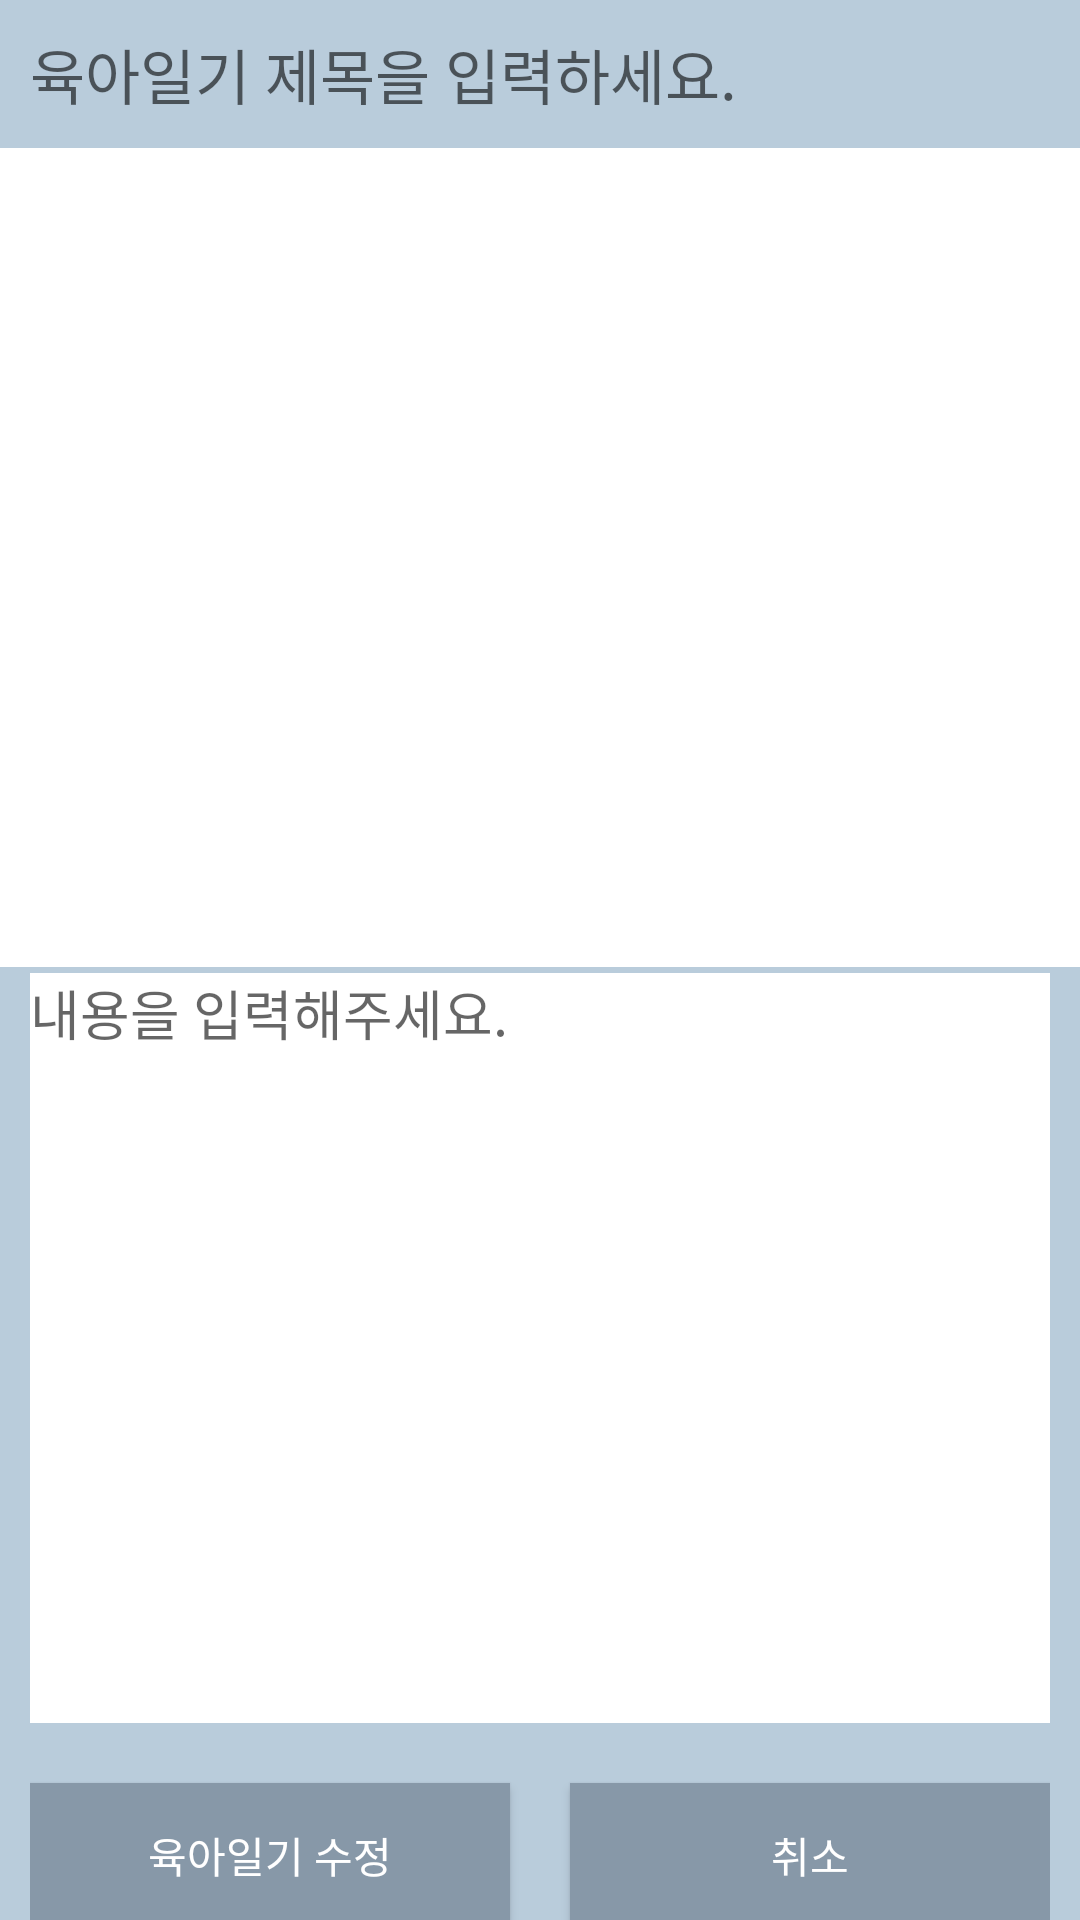

Write the Android layout XML for this screen, with the resource values it uses.
<!-- AndroidManifest.xml: application theme Theme.AppCompat.Light.NoActionBar -->
<!-- res/layout/activity_babydiary_update.xml -->
<?xml version="1.0" encoding="utf-8"?>

<LinearLayout xmlns:android="http://schemas.android.com/apk/res/android"
    xmlns:app="http://schemas.android.com/apk/res-auto"
    android:orientation="vertical"
    android:layout_width="match_parent"
    android:layout_height="match_parent"
    android:background="#B9CCDB">

    <android.support.v4.widget.NestedScrollView
        android:layout_height="match_parent"
        android:layout_width="match_parent">

        <LinearLayout
            android:layout_width="match_parent"
            android:layout_height="wrap_content"
            android:background="#B9CCDB"
            android:orientation="vertical">

            <LinearLayout
                android:orientation="horizontal"
                android:layout_width="match_parent"
                android:layout_height="wrap_content"
                android:background="#B9CCDB"
                android:layout_marginTop="10dp"
                android:layout_marginBottom="10dp"
                android:layout_marginLeft="10dp"
                android:layout_marginRight="10dp">


                <EditText
                    android:id="@+id/diary_update_title"
                    android:layout_width="wrap_content"
                    android:layout_height="wrap_content"
                    android:layout_gravity="center"
                    android:layout_weight="1"
                    android:background="#B9CCDB"
                    android:ems="10"
                    android:hint="육아일기 제목을 입력하세요."
                    android:inputType="textPersonName"
                    android:textSize="20sp" />

            </LinearLayout>

            <ImageView
                android:id="@+id/diary_update_photo"
                android:layout_width="364dp"
                android:layout_height="273dp"
                android:layout_gravity="center"
                android:layout_marginBottom="2dp"
                android:background="@color/color_white"
                app:srcCompat="@drawable/login_image" />

            <android.support.v4.widget.NestedScrollView
                android:layout_width="match_parent"
                android:layout_height="250dp"
                android:clipToPadding="false"
                android:layout_marginLeft="10dp"
                android:layout_marginRight="10dp">

                <EditText
                    android:layout_width="match_parent"
                    android:layout_height="match_parent"
                    android:gravity="top"
                    android:textSize="18sp"
                    android:hint="내용을 입력해주세요."
                    android:ems="10"
                    android:inputType="textMultiLine"
                    android:minHeight="250dp"
                    android:background="@color/color_white"
                    android:scrollHorizontally="false"
                    android:id="@+id/diary_update_context"
                    android:layout_weight="1" />

            </android.support.v4.widget.NestedScrollView>

            <LinearLayout
                android:orientation="horizontal"
                android:layout_width="match_parent"
                android:layout_height="match_parent"
                android:layout_marginLeft="10dp"
                android:layout_marginRight="10dp"
                android:layout_marginBottom="10dp">

                <Button
                    android:id="@+id/diary_update_register"
                    android:layout_width="match_parent"
                    android:layout_height="wrap_content"
                    android:layout_marginTop="20dp"
                    android:layout_marginRight="10dp"
                    android:background="@color/btn_login"
                    android:text="육아일기 수정"
                    android:textColor="@color/color_white"
                    android:layout_weight="1" />

                <Button
                    android:id="@+id/diary_update_cancel"
                    android:layout_width="match_parent"
                    android:layout_height="wrap_content"
                    android:layout_marginTop="20dp"
                    android:layout_marginLeft="10dp"
                    android:background="@color/btn_login"
                    android:text="취소"
                    android:textColor="@color/color_white"
                    android:layout_weight="1" />

            </LinearLayout>
        </LinearLayout>
    </android.support.v4.widget.NestedScrollView>
</LinearLayout>
<!-- resources referenced by this layout -->
<resources>
  <color name="btn_login">#8798A8</color>
  <color name="color_white">#FFFFFF</color>
</resources>
